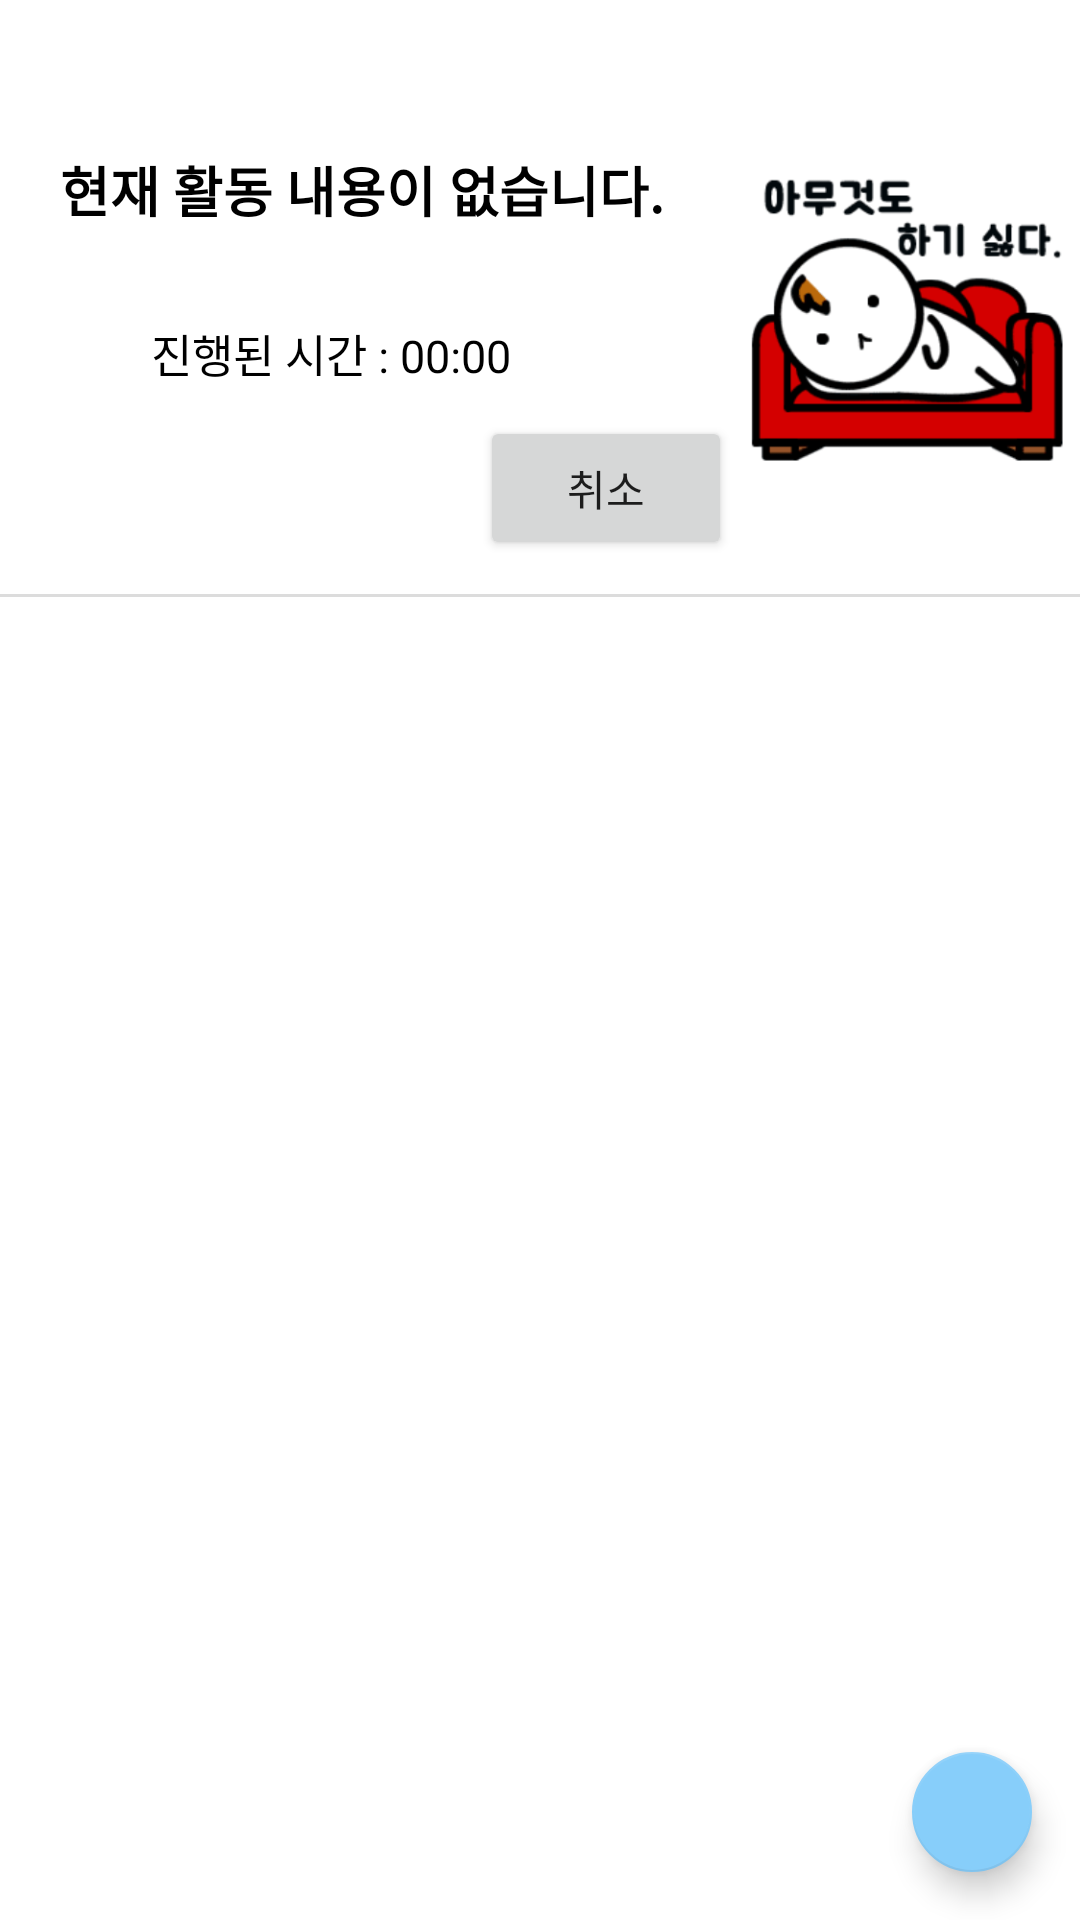

Produce the Android XML layout that renders to this screen, including the resource entries it uses.
<!-- AndroidManifest.xml: application theme AppTheme -->
<!-- res/layout/fragment_home.xml -->
<?xml version="1.0" encoding="utf-8"?>
<LinearLayout
    xmlns:android="http://schemas.android.com/apk/res/android"
    xmlns:app="http://schemas.android.com/apk/res-auto"
    android:orientation="vertical"
    android:layout_width="match_parent"
    android:layout_height="match_parent"
    android:background="#FFFFFF"

    >

    <LinearLayout
        android:layout_width="match_parent"
        android:layout_height="170dp"
        android:layout_marginTop="30dp"
        android:orientation="horizontal"
        android:background="@drawable/border">
        <LinearLayout
            android:layout_width="wrap_content"
            android:layout_marginTop="20dp"
            android:layout_height="150dp"
            android:orientation="vertical"
            android:layout_weight="1"
            android:layout_marginLeft="20dp"
            >

            <TextView
                android:id="@+id/mainTitle"
                android:layout_width="wrap_content"
                android:layout_height="wrap_content"
                android:text="현재 활동 내용이 없습니다."
                android:textColor="#000"
                android:textSize="18dp"
                android:textStyle="bold"
                />


            <TextView
                android:layout_width="wrap_content"
                android:layout_height="wrap_content"
                android:id="@+id/mainSubTitle"
                android:textColor="#000"
                android:textSize="15dp"
                />



            <Chronometer
                android:id="@+id/chronometer1"
                android:layout_width="match_parent"
                android:layout_height="wrap_content"
                android:format="진행된 시간 : %s "
                android:textColor="#000"
                android:gravity="center"
                android:layout_gravity="right"
                android:layout_marginTop="10dp"
                android:layout_marginRight="40dp"
                android:textSize="15dp" />

            <Button
                android:id="@+id/btnStop"
                android:layout_width="wrap_content"
                android:layout_height="wrap_content"
                android:text="취소"
                android:layout_marginTop="10dp"
                android:layout_marginLeft="140dp"

                ></Button>

        </LinearLayout>

        <LinearLayout
            android:layout_width="wrap_content"
            android:layout_height="150dp"
            android:orientation="vertical"
            android:layout_weight="1">

            <ImageView
                android:id="@+id/mainImage"
                android:layout_width="120dp"
                android:layout_height="120dp"
                android:layout_gravity="center_horizontal"
                android:layout_marginTop="15dp"
                app:srcCompat="@drawable/no"
                />
        </LinearLayout>
    </LinearLayout>



    <LinearLayout
        android:layout_width="match_parent"
        android:layout_height="match_parent"
        android:orientation="vertical">



        <GridView
            android:id="@+id/gridView1"
            android:layout_width="match_parent"
            android:layout_height="wrap_content"
            android:layout_weight="3"
            android:gravity="center"
            android:numColumns="4" >
        </GridView>




        <com.google.android.material.floatingactionbutton.FloatingActionButton
            android:layout_width="wrap_content"
            android:layout_height="wrap_content"
            android:layout_gravity="end|right"
            android:layout_margin="16dp"
            android:src="@drawable/ic_baseline_add_24"
            app:fabSize="mini"
            app:backgroundTint="@color/colorBlue"
            app:elevation="6dp"
            android:id="@+id/btnAddActivity"
            />



        


    </LinearLayout>

</LinearLayout>
<!-- resources referenced by this layout -->
<resources>
  <color name="colorBlue">#87cefa</color>
  <!-- drawable border (drawable) -->
  <?xml version="1.0" encoding="utf-8"?>
  <layer-list xmlns:android="http://schemas.android.com/apk/res/android" >
  
      <item
          android:bottom="1dp"
          android:left="-2dp"
          android:right="-2dp"
          android:top="-2dp">
          <shape android:shape="rectangle" >
              <stroke
                  android:width="1dp"
                  android:color="#dcdcdc" />
  
              <solid android:color="#FFF" />
          </shape>
      </item>
  
  </layer-list>
  <!-- drawable no: png bitmap (drawable-v24, 42860 bytes) -->
  <style name="AppTheme" parent="Theme.AppCompat.Light.DarkActionBar">
          
  
          <item name="windowActionBar">true</item>
          <item name="windowNoTitle">false</item>
  
  
  
          
          <item name="colorPrimary">#87cefa</item>
  
          
          <item name="colorPrimaryDark">#87cefa</item>
          <item name="colorAccent">#87cefa</item>
  
  
      </style>
</resources>
